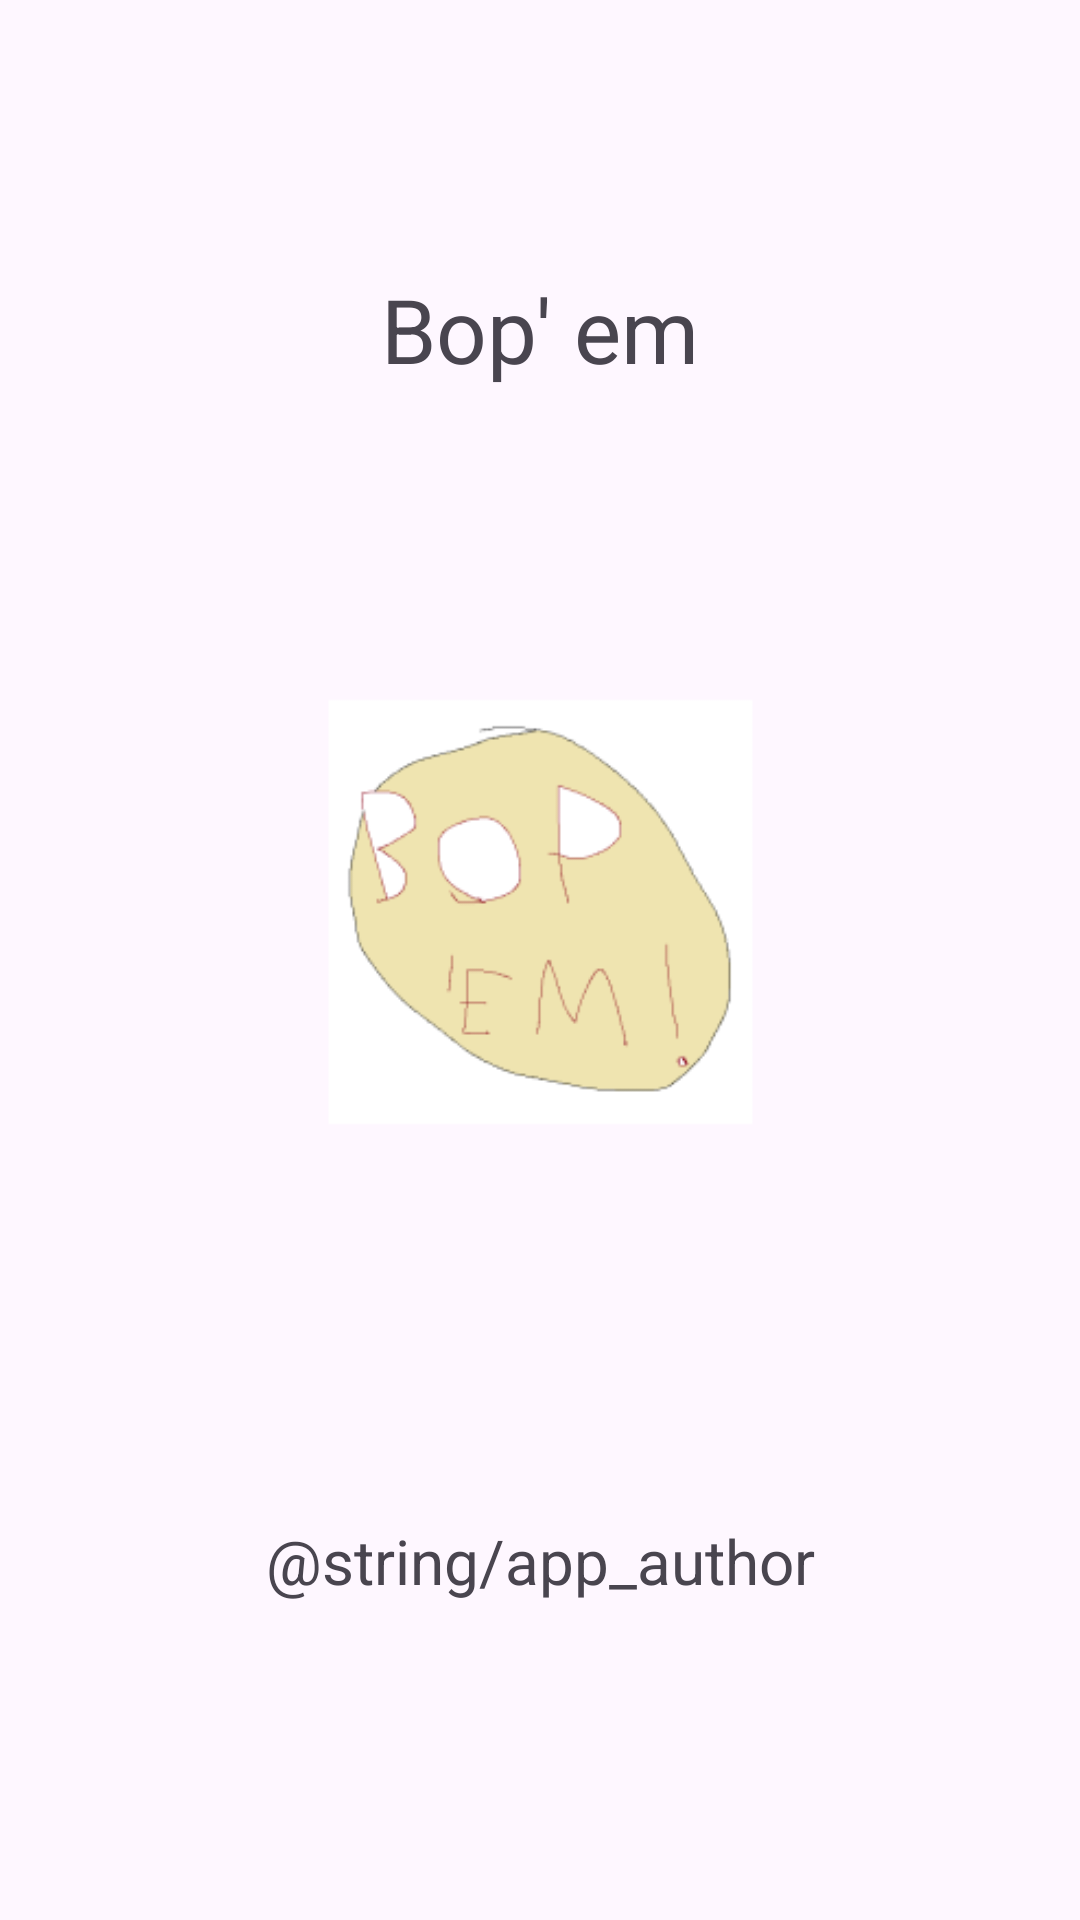

Layout XML and referenced resources for this Android screen:
<!-- AndroidManifest.xml: application theme Theme.BopEm -->
<!-- res/layout/activity_splash.xml -->
<?xml version="1.0" encoding="utf-8"?>
<androidx.constraintlayout.widget.ConstraintLayout xmlns:android="http://schemas.android.com/apk/res/android"
    xmlns:app="http://schemas.android.com/apk/res-auto"
    xmlns:tools="http://schemas.android.com/tools"
    android:layout_width="match_parent"
    android:layout_height="match_parent"
    tools:context=".SplashActivity">

    <ImageView
        android:id="@+id/imagePotato"
        android:layout_width="301dp"
        android:layout_height="236dp"
        app:layout_constraintBottom_toBottomOf="parent"
        app:layout_constraintEnd_toEndOf="parent"
        app:layout_constraintStart_toStartOf="parent"
        app:layout_constraintTop_toTopOf="parent"
        app:layout_constraintVertical_bias="0.46"
        app:srcCompat="@mipmap/ic_launcher_foreground" />

    <TextView
        android:id="@+id/textView3"
        android:layout_width="106dp"
        android:layout_height="54dp"
        android:autoSizeTextType="uniform"
        android:text="@string/app_name"
        app:layout_constraintBottom_toTopOf="@+id/imagePotato"
        app:layout_constraintEnd_toEndOf="parent"
        app:layout_constraintStart_toStartOf="parent"
        app:layout_constraintTop_toTopOf="parent"
        app:layout_constraintVertical_bias="0.683" />

    <TextView
        android:id="@+id/textView4"
        android:layout_width="183dp"
        android:layout_height="46dp"
        android:autoSizeTextType="uniform"
        android:text="@string/app_author"
        app:layout_constraintBottom_toBottomOf="parent"
        app:layout_constraintEnd_toEndOf="parent"
        app:layout_constraintStart_toStartOf="parent"
        app:layout_constraintTop_toBottomOf="@+id/imagePotato"
        app:layout_constraintVertical_bias="0.49" />
</androidx.constraintlayout.widget.ConstraintLayout>
<!-- resources referenced by this layout -->
<resources>
  <!-- mipmap ic_launcher_foreground: webp bitmap (mipmap-hdpi, 4944 bytes) -->
  <string name="app_name">Bop\' em</string>
  <style name="Theme.BopEm" parent="Base.Theme.BopEm" />
  <style name="Base.Theme.BopEm" parent="Theme.Material3.DayNight.NoActionBar">
          
          
      </style>
</resources>
